3-way image classification set "Database-for-Traffic-Light-Classification" from GitHub (Tiago13Silva/Database-for-Traffic-Light-Classification); label vocabulary: green light, red light, yellow light.

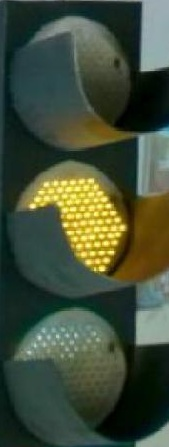
Label: yellow light

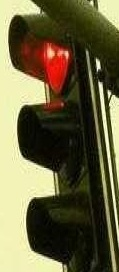
Label: red light

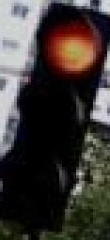
Label: red light

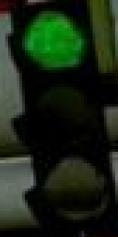
Label: green light

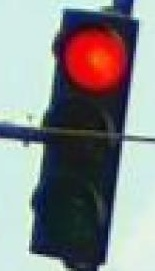
Label: red light

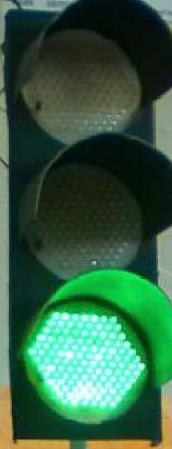
Label: green light
